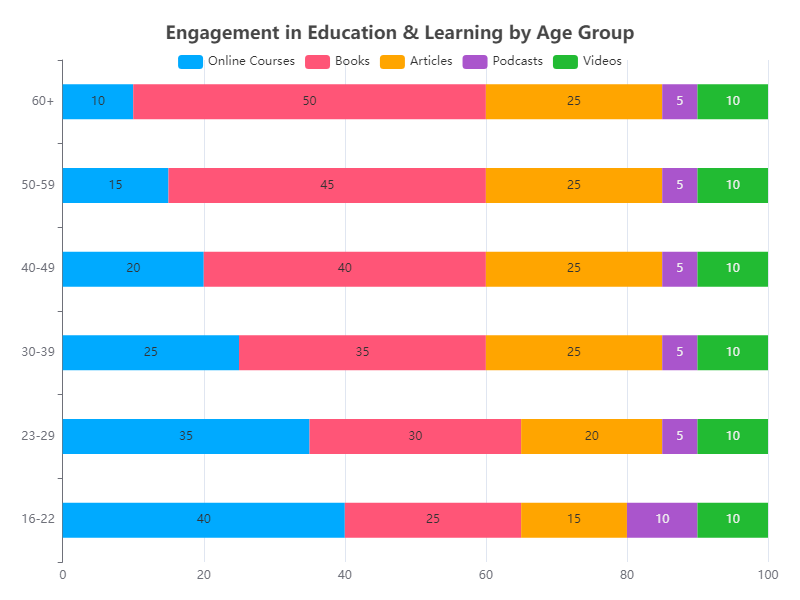

The table this chart was drawn from, first rows:
Age Groups, Online Courses, Books, Articles, Podcasts, Videos
16-22, 40, 25, 15, 10, 10
23-29, 35, 30, 20, 5, 10
30-39, 25, 35, 25, 5, 10
40-49, 20, 40, 25, 5, 10
50-59, 15, 45, 25, 5, 10
60+, 10, 50, 25, 5, 10
